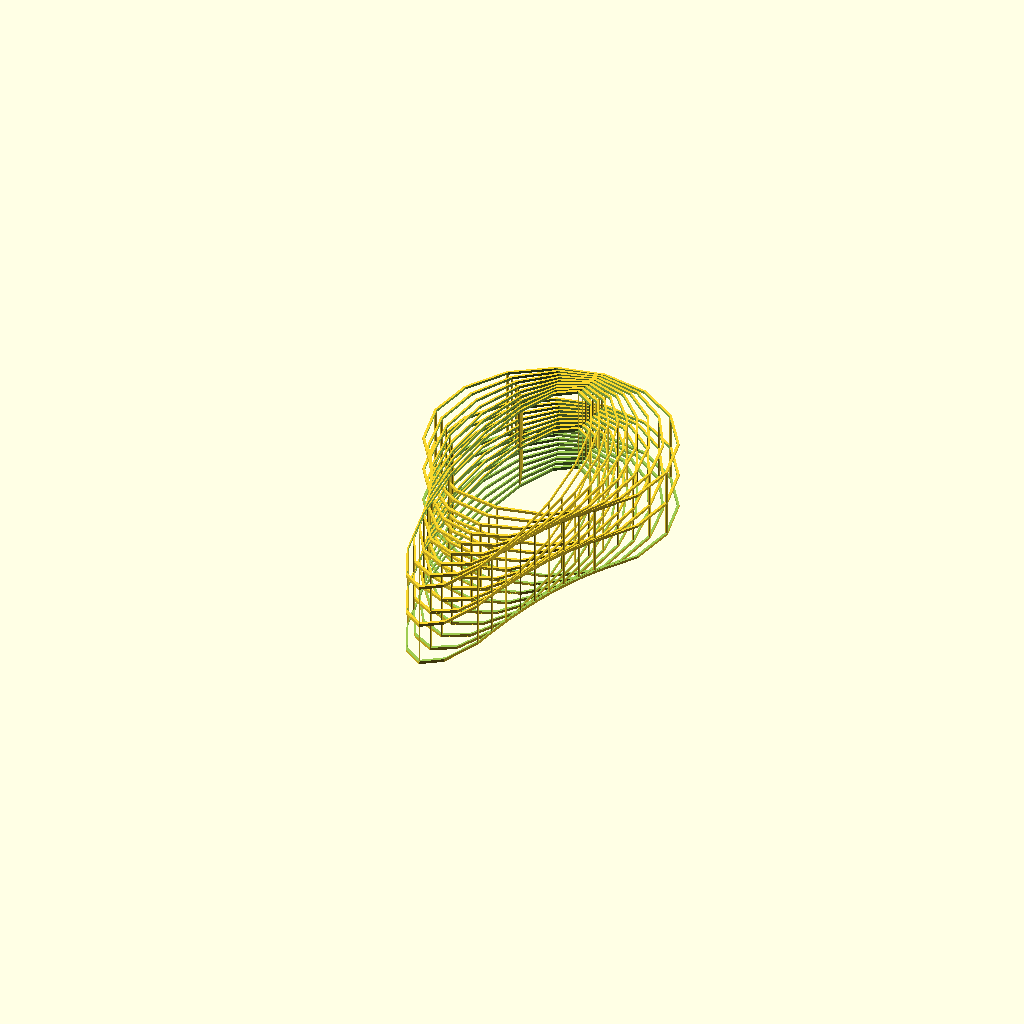
Cell 1: the model at its default parameters.
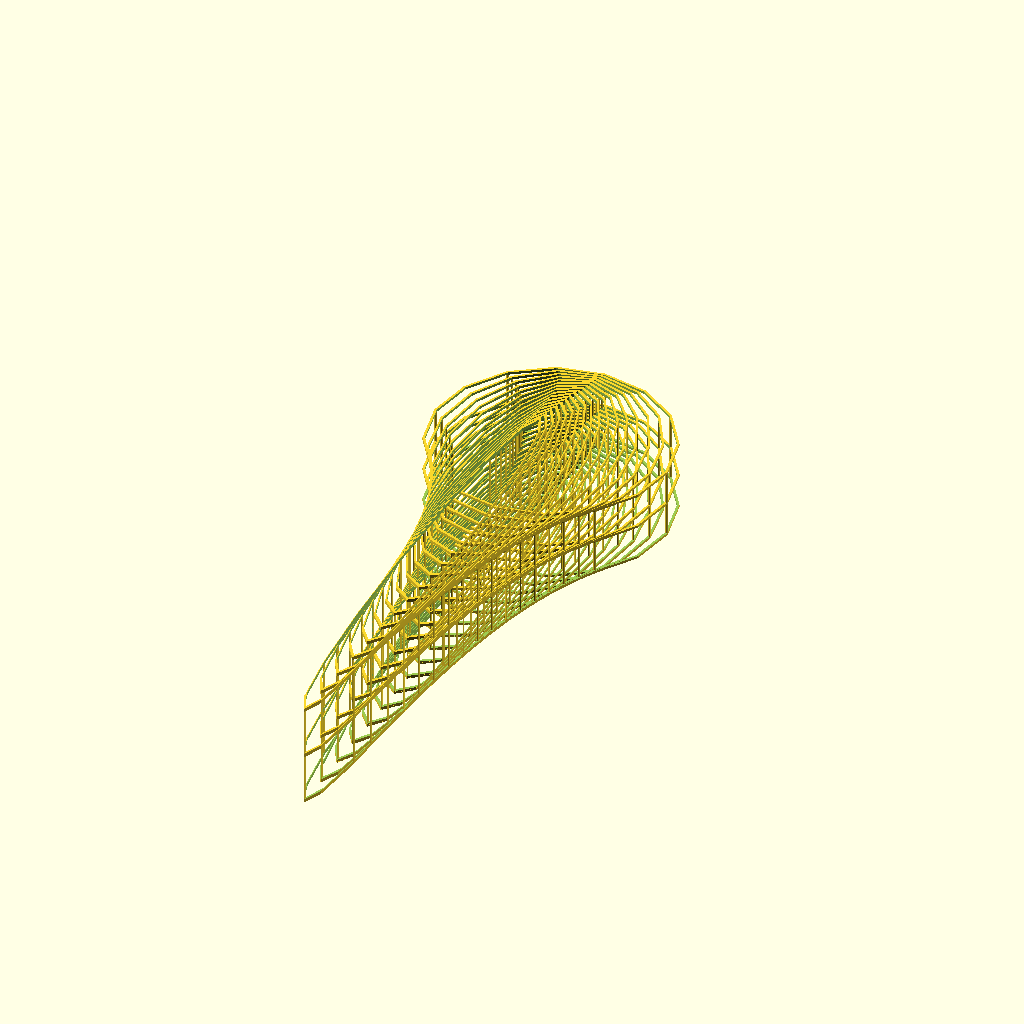
Cell 2: the same model with undership = 16.
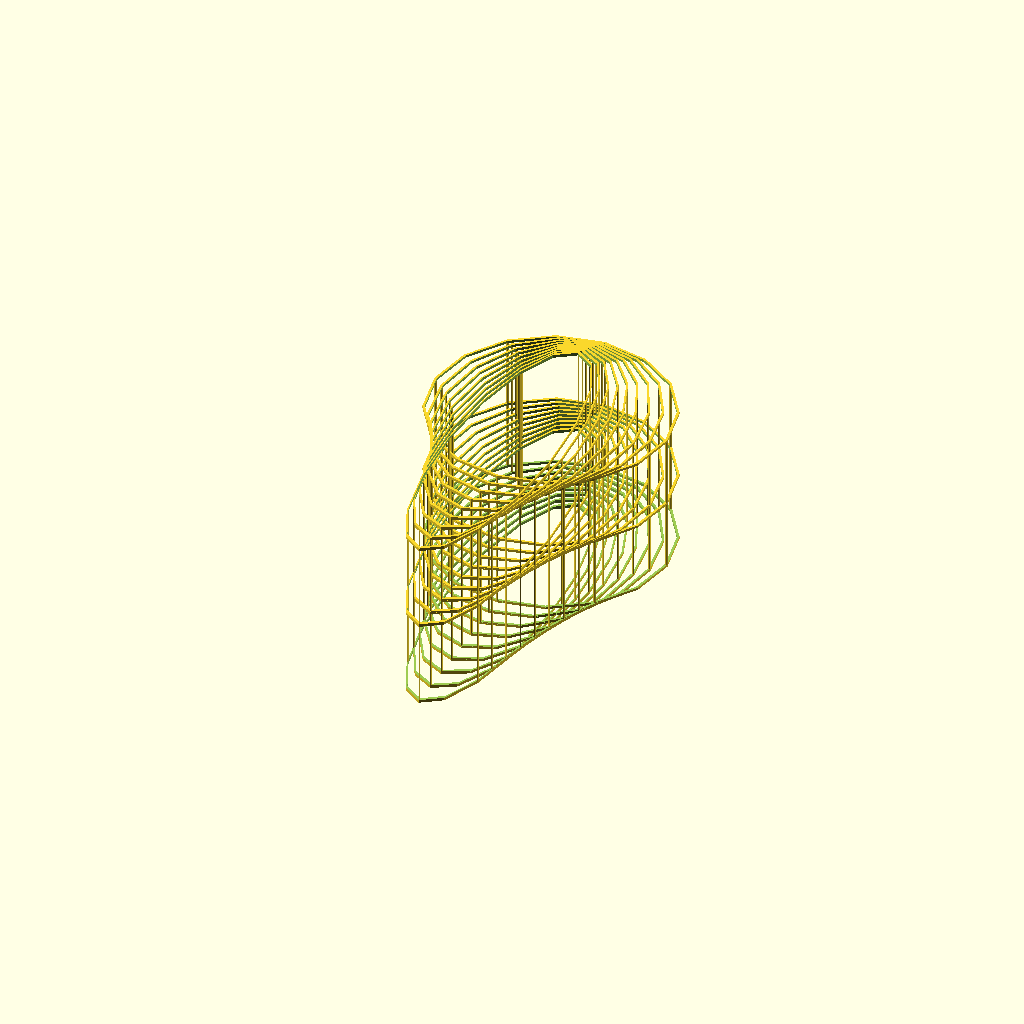
Cell 3: the same model with ha = 120.
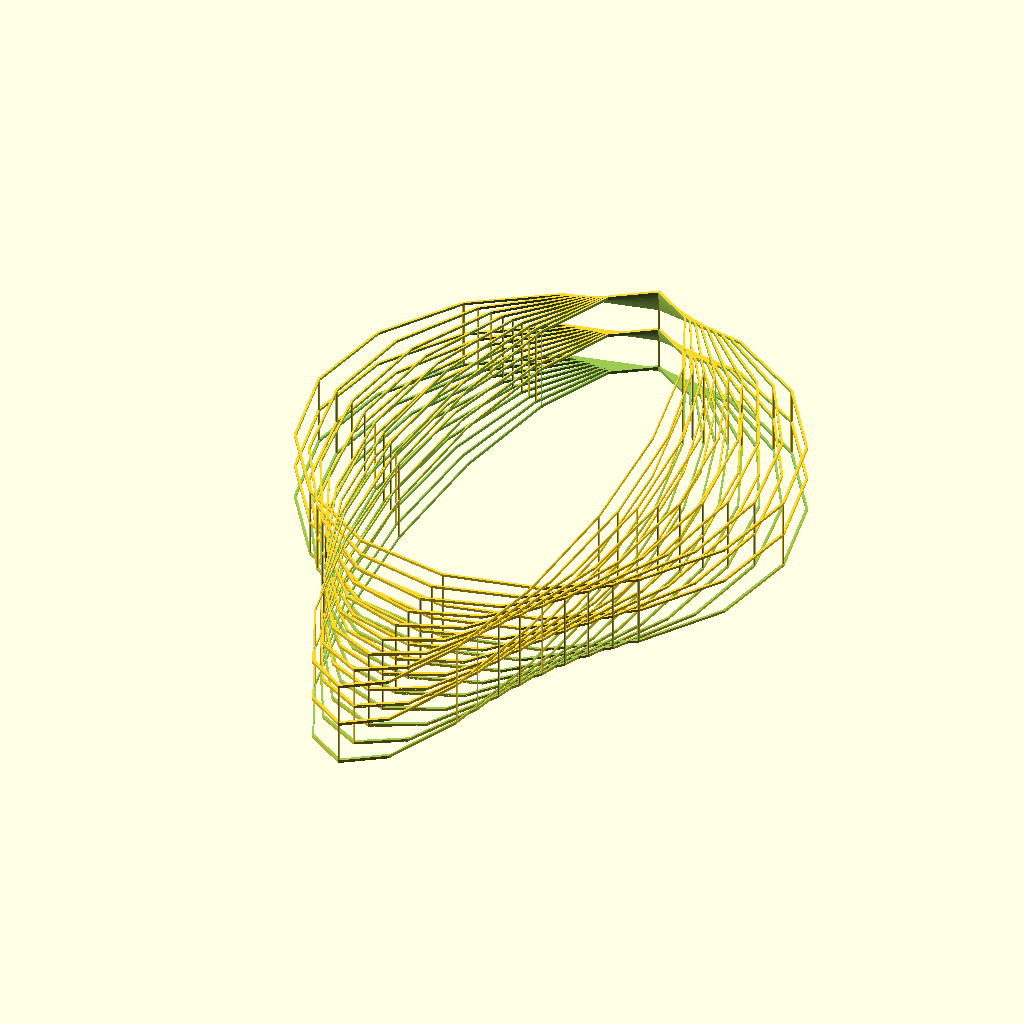
Cell 4 — ta set to 200, the other parameters unchanged.
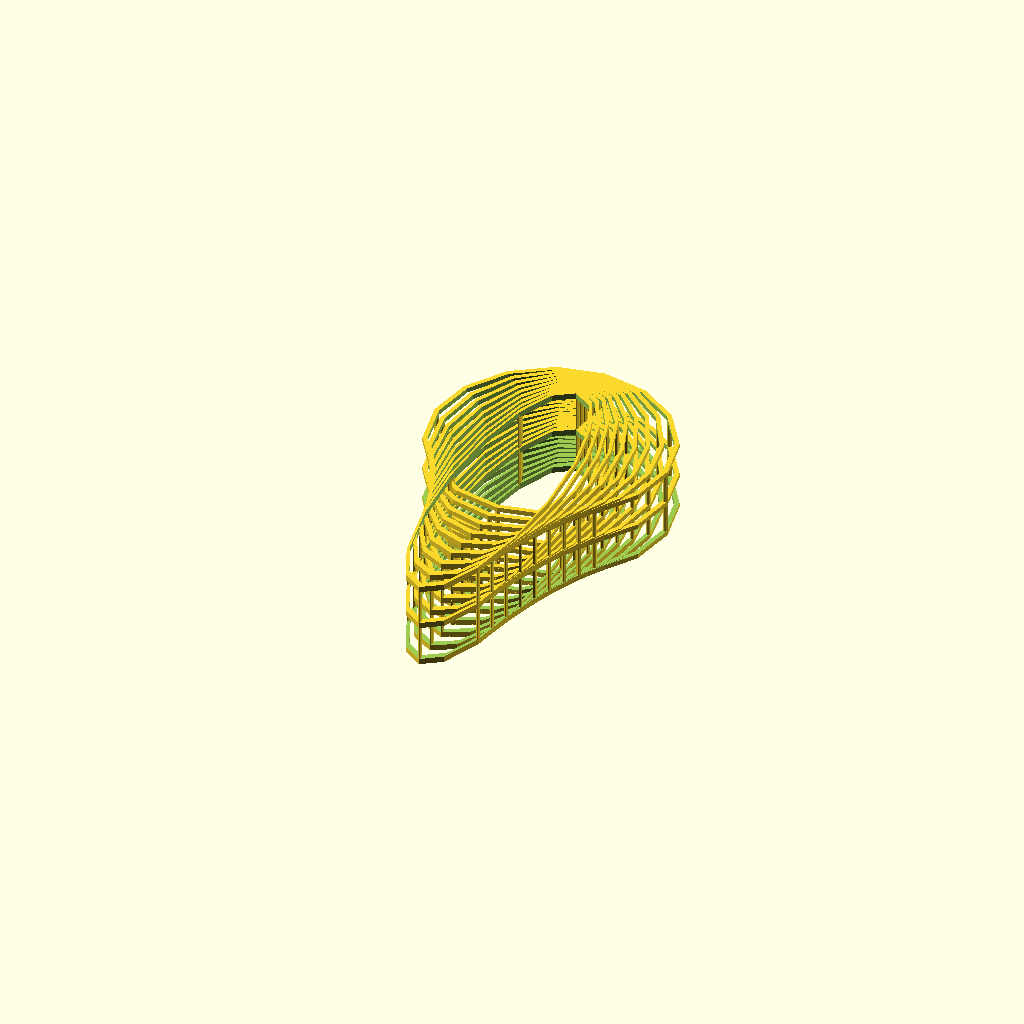
Cell 5: ep = 4 (everything else at default).
All cells are drawn from one camera (rotation 55°, 0°, 25°, orthographic, colour scheme Cornfield), so only the parameter changes between them.
The OpenSCAD source (scadFiles/1458467/2261610.scad):
// Under-section

undership=8;



// Height

ha=60;



// radius

ta=100;



// Offset

ep=2;



// Number of columns

col=8;



// Resize X

rx=0.9;



// Resize Y

ry=1.05;



// Resize Z

rz=1.025;



// Translation X

tx=0;



// Translation Y

ty=-10;



// Translation Z

tz=1;



// Quality

qu=16;



// Divisor quality columns

divqucols=2;





tata();



module tata(it=1)

{

    toto();

    if (it<=undership)

    {

        translate([tx,ty,tz])

        scale([1*rx,1*ry,1*rz])

        tata(it=it+1);

    }

}



module toto()

{

    union()

    {

        difference()

        {

            cylinder(r=ta,h=ha,center=true,$fn=qu);

            cylinder(r=ta-ep,h=ha+ep,center=true,$fn=qu);

            cylinder(r=ta+ep,h=ha-2*ep,center=true,$fn=qu);

        }



        difference()

        {

            cylinder(r=ta,h=ep,center=true,$fn=qu);

            cylinder(r=ta-ep,h=ha+ep,center=true,$fn=qu);

        }

        

        

        for (i=[1:col])

        {

            rotate([0,0,360/col*i])

            translate([ta-ep/2,0])

            cylinder(r=ep/2,h=ha-ep,$fn=qu/divqucols,center=true);

        }

   }

}
Customizer parameters (derived from the source; name, type, default, range or options):
undership: number, default 8
ha: number, default 60
ta: number, default 100
ep: number, default 2
col: number, default 8
rx: number, default 0.9
ry: number, default 1.05
rz: number, default 1.025
tx: number, default 0
ty: number, default -10
tz: number, default 1
qu: number, default 16
divqucols: number, default 2
